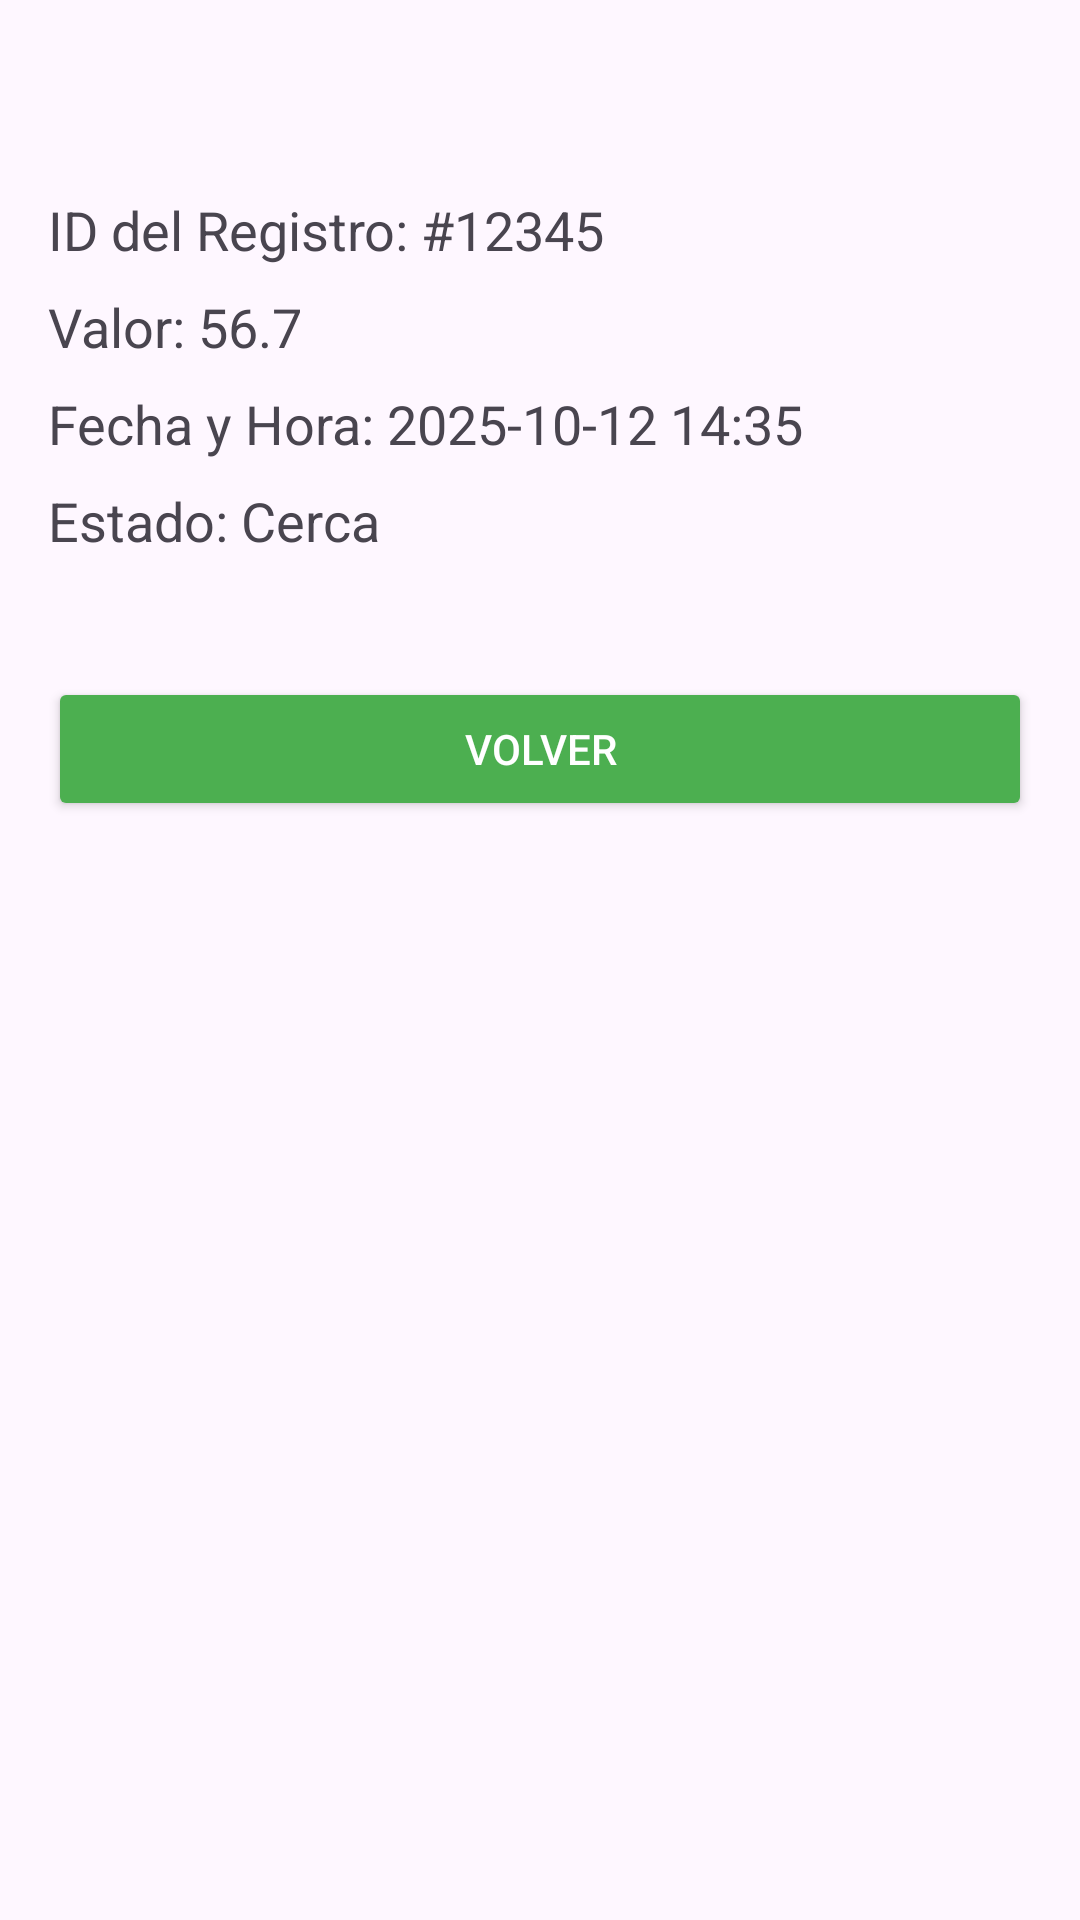

Write the Android layout XML for this screen, with the resource values it uses.
<!-- AndroidManifest.xml: application theme Theme.Sensor_app -->
<!-- res/layout/activity_upload_details.xml -->
<?xml version="1.0" encoding="utf-8"?>
<LinearLayout
    xmlns:android="http://schemas.android.com/apk/res/android"
    xmlns:tools="http://schemas.android.com/tools"
    android:layout_width="match_parent"
    android:layout_height="match_parent"
    android:orientation="vertical"
    android:padding="16dp"
    tools:context=".UploadDetailsActivity">

    
    <TextView
        android:id="@+id/tvDetailTitle"
        android:layout_width="match_parent"
        android:layout_height="wrap_content"
        android:textSize="24sp"
        android:textStyle="bold"
        android:textColor="#4CAF50"
        android:layout_marginBottom="16dp"
        tools:text="Detalle del Registro" />

    
    <TextView
        android:id="@+id/tvRecordInfoId"
        android:layout_width="match_parent"
        android:layout_height="wrap_content"
        android:text="ID del Registro: #12345"
        android:textSize="18sp"
        android:layout_marginBottom="8dp"
        tools:ignore="HardcodedText" />

    
    <TextView
        android:id="@+id/tvRecordInfoValue"
        android:layout_width="match_parent"
        android:layout_height="wrap_content"
        android:text="Valor: 56.7"
        android:textSize="18sp"
        android:layout_marginBottom="8dp"
        tools:ignore="HardcodedText" />

    
    <TextView
        android:id="@+id/tvRecordInfoDateTime"
        android:layout_width="match_parent"
        android:layout_height="wrap_content"
        android:text="Fecha y Hora: 2025-10-12 14:35"
        android:textSize="18sp"
        android:layout_marginBottom="8dp"
        tools:ignore="HardcodedText" />

    
    <TextView
        android:id="@+id/tvRecordInfoState"
        android:layout_width="match_parent"
        android:layout_height="wrap_content"
        android:text="Estado: Cerca"
        android:textSize="18sp"
        android:layout_marginBottom="24dp"
        tools:ignore="HardcodedText" />

    
    <Button
        android:id="@+id/btnVolver"
        android:layout_width="match_parent"
        android:layout_height="wrap_content"
        android:text="Volver"
        android:textColor="@color/white"
        android:backgroundTint="#4CAF50"
        android:layout_marginTop="16dp"
        android:layout_marginBottom="8dp"
        tools:ignore="HardcodedText" />

</LinearLayout>
<!-- resources referenced by this layout -->
<resources>
  <color name="white">#FFFFFFFF</color>
  <style name="Theme.Sensor_app" parent="Base.Theme.Sensor_app" />
  <style name="Base.Theme.Sensor_app" parent="Theme.Material3.DayNight.NoActionBar">
          
          <item name="colorPrimary">@color/verde_principal</item>
          <item name="colorPrimaryContainer">@color/verde_claro</item>
          <item name="colorOnPrimary">@color/white</item>
  
          <item name="colorSecondary">@color/verde_principal</item>
          <item name="colorSecondaryContainer">@color/verde_claro</item>
          <item name="colorOnSecondary">@color/white</item>
  
          
          <item name="materialButtonStyle">@style/Widget.SensorApp.Button</item>
      </style>
  <color name="verde_principal">#4CAF50</color>
  <color name="verde_claro">#C8E6C9</color>
  <style name="Widget.SensorApp.Button" parent="Widget.Material3.Button">
          <item name="backgroundTint">@color/verde_principal</item>
          <item name="rippleColor">@color/verde_oscuro</item>
          <item name="android:textColor">@color/white</item>
      </style>
  <color name="verde_oscuro">#388E3C</color>
</resources>
